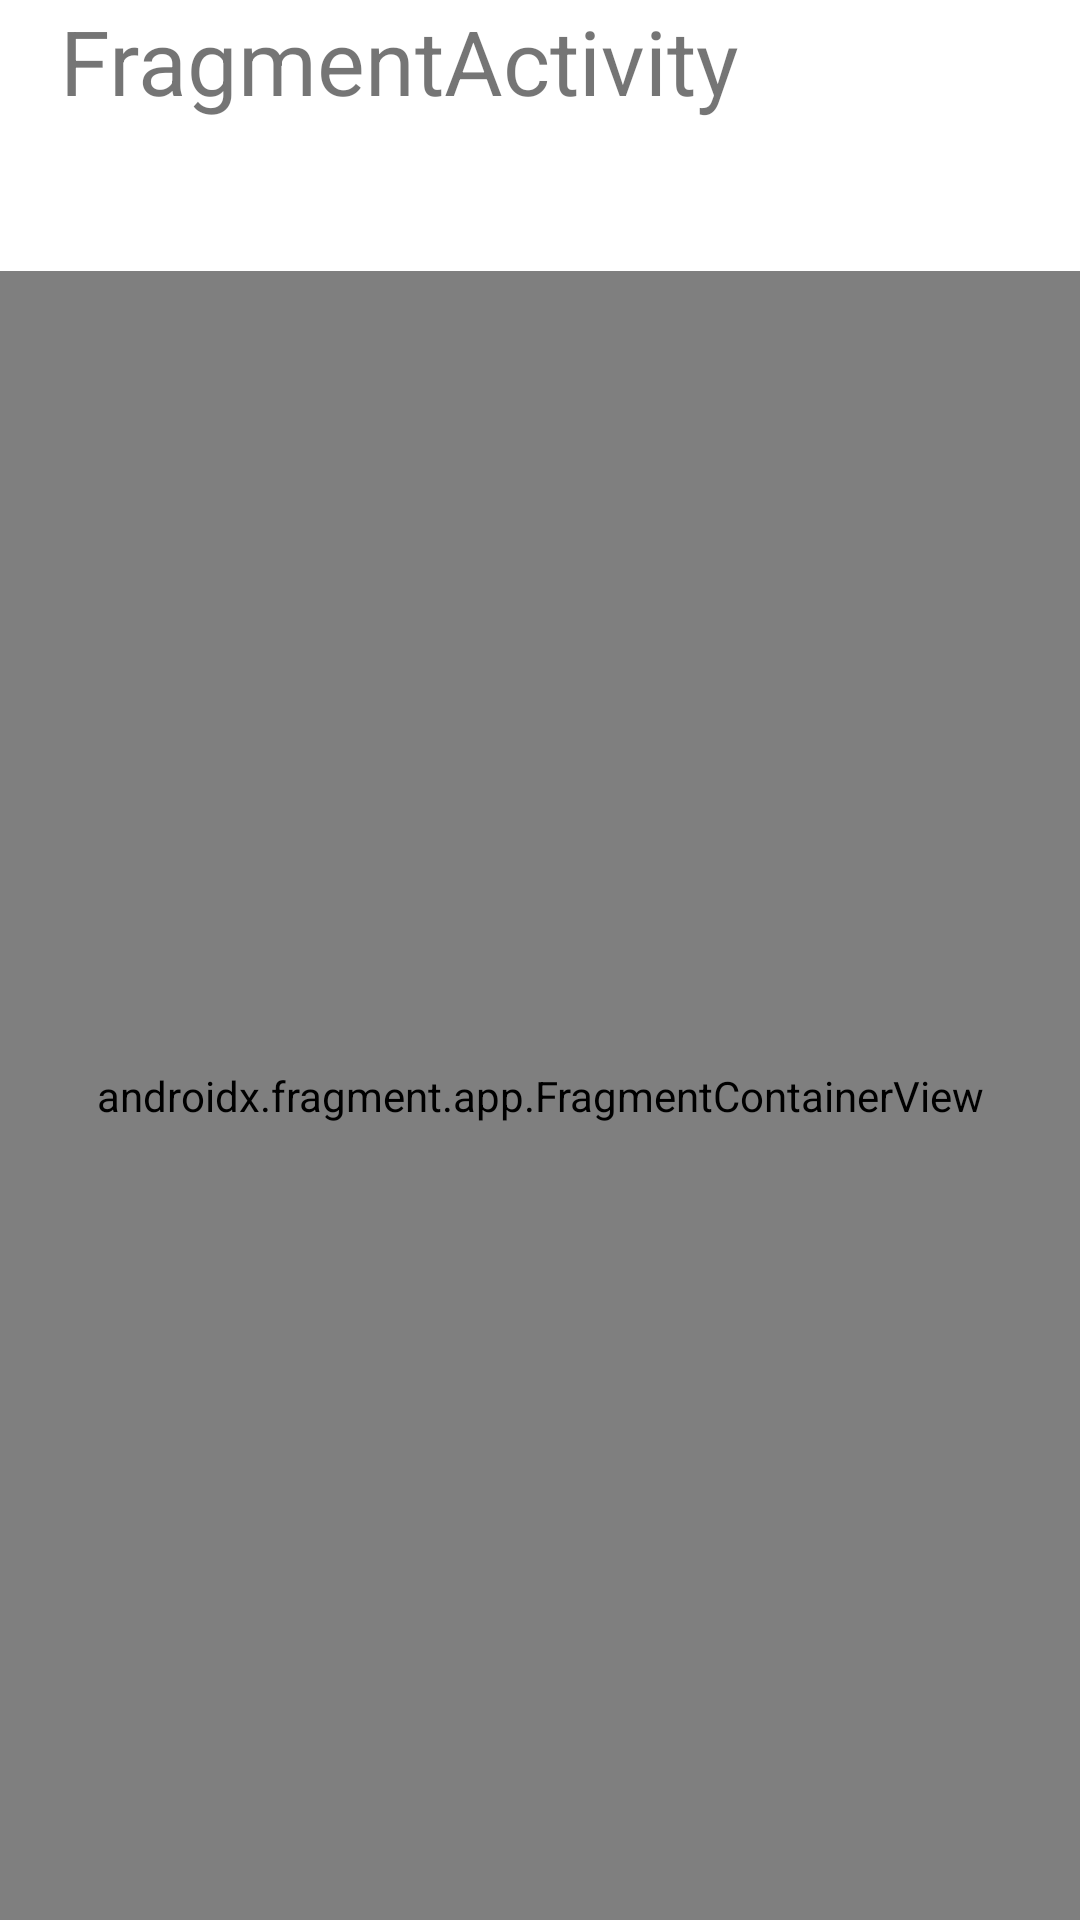

The Android layout XML behind this screen, and the referenced resources:
<!-- AndroidManifest.xml: application theme Theme.ActivityFragmentLifecycle -->
<!-- res/layout/activity_fragment.xml -->
<?xml version="1.0" encoding="utf-8"?>
<LinearLayout xmlns:android="http://schemas.android.com/apk/res/android"
    xmlns:app="http://schemas.android.com/apk/res-auto"
    xmlns:tools="http://schemas.android.com/tools"
    android:layout_width="match_parent"
    android:layout_height="match_parent"
    android:orientation="vertical"
    tools:context=".FragmentActivity">
    <TextView
        android:layout_marginStart="20dp"
        android:layout_width="wrap_content"
        android:layout_height="wrap_content"
        android:text="FragmentActivity"
        android:textSize="30sp"/>

    <androidx.fragment.app.FragmentContainerView
        android:layout_width="match_parent"
        android:layout_height="match_parent"
        android:id="@+id/fragmentContainer1"
        android:layout_marginTop="50dp"
        android:name="com.harjot.activityfragmentlifecycle.BlankFragment"
        tools:layout="@layout/activity_fragment"
        />
</LinearLayout>
<!-- resources referenced by this layout -->
<resources>
  <style name="Theme.ActivityFragmentLifecycle" parent="Theme.MaterialComponents.DayNight.DarkActionBar">
          
          <item name="colorPrimary">@color/purple_500</item>
          <item name="colorPrimaryVariant">@color/purple_700</item>
          <item name="colorOnPrimary">@color/white</item>
          
          <item name="colorSecondary">@color/teal_200</item>
          <item name="colorSecondaryVariant">@color/teal_700</item>
          <item name="colorOnSecondary">@color/black</item>
          
          <item name="android:statusBarColor">?attr/colorPrimaryVariant</item>
          
      </style>
  <!-- not gathered from this repository: default colours our renderer supplied (Android Studio template values) -->
  <color name="purple_500">#FF6200EE</color>
  <color name="purple_700">#FF3700B3</color>
  <color name="teal_200">#FF03DAC5</color>
  <color name="teal_700">#FF018786</color>
  <color name="black">#FF000000</color>
  <color name="white">#FFFFFFFF</color>
</resources>
